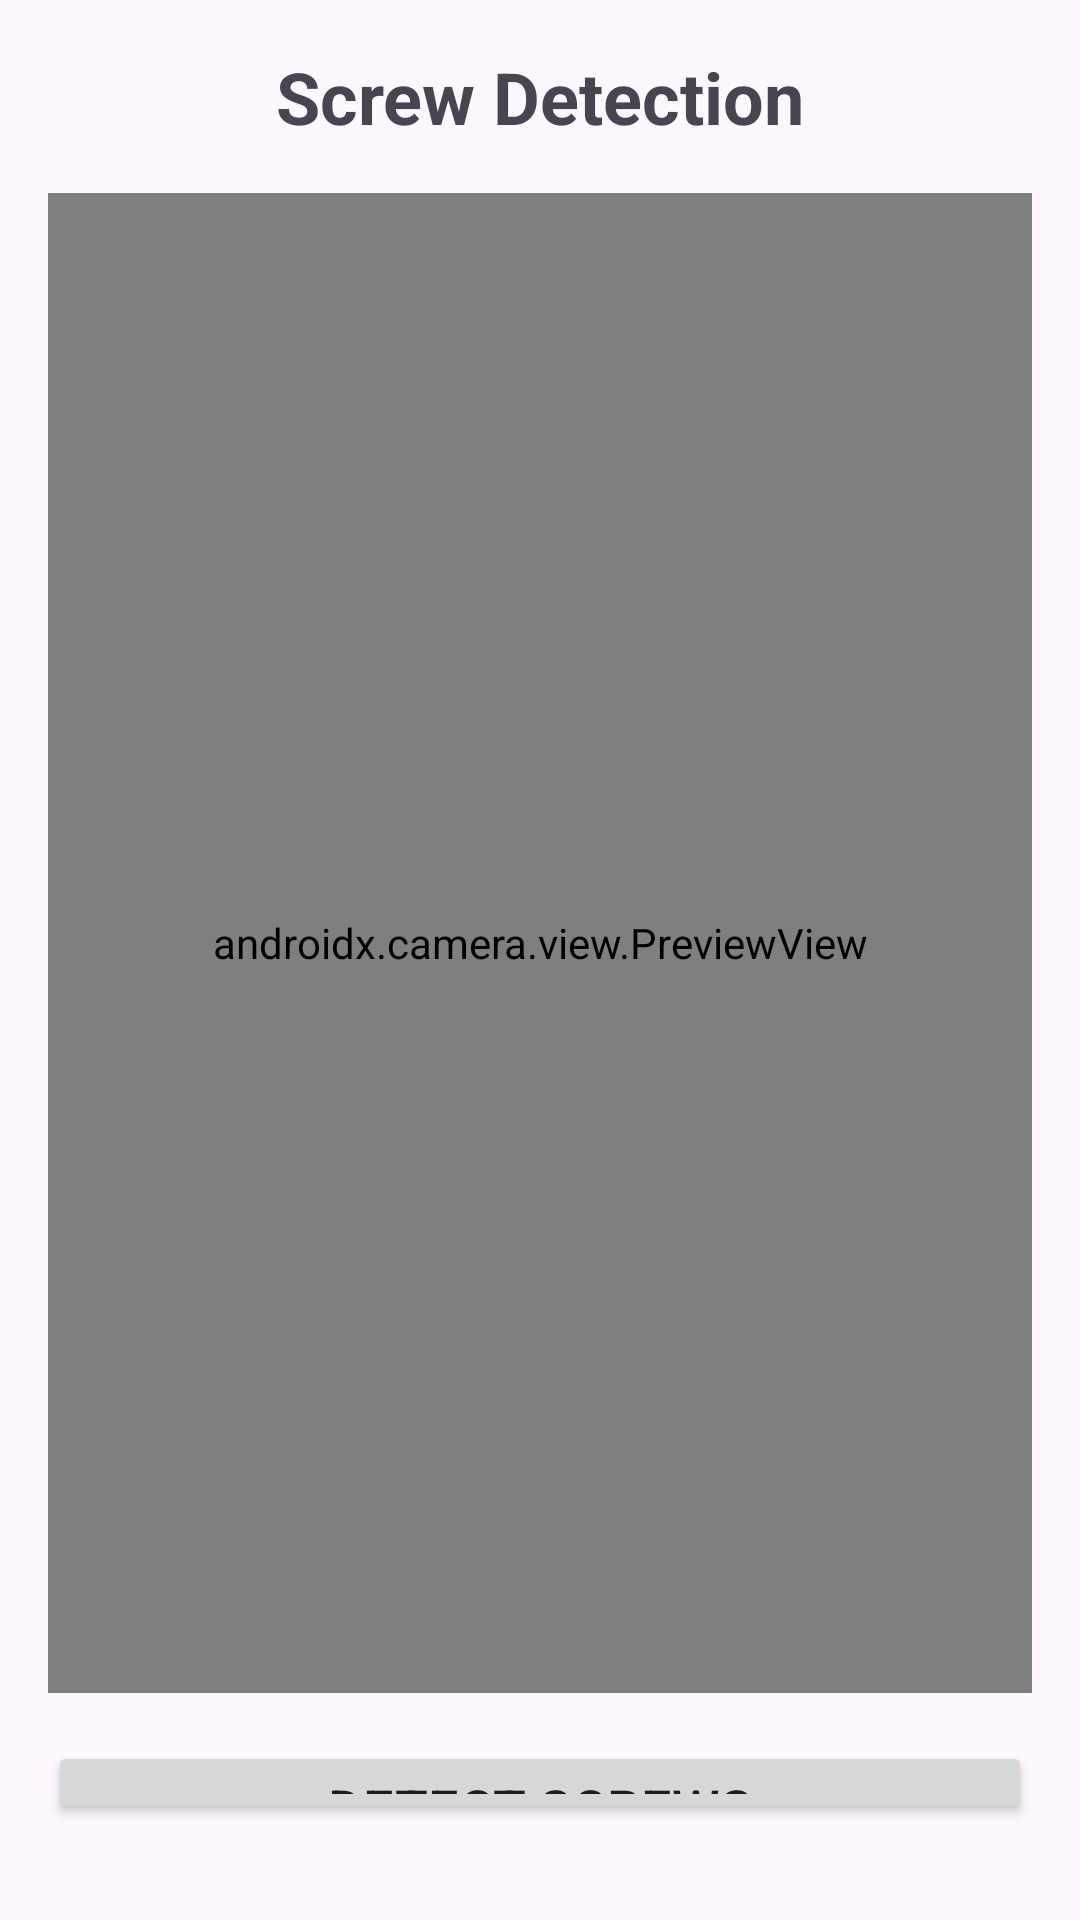

This screen was rendered from an Android layout file. Write that file and the resources it references.
<!-- AndroidManifest.xml: application theme Theme.MissingObjectDetection -->
<!-- res/layout/activity_main.xml -->
<?xml version="1.0" encoding="utf-8"?>
<LinearLayout xmlns:android="http://schemas.android.com/apk/res/android"
    android:layout_width="match_parent"
    android:layout_height="match_parent"
    android:orientation="vertical"
    android:padding="16dp">

    <TextView
        android:id="@+id/tvTitle"
        android:layout_width="match_parent"
        android:layout_height="wrap_content"
        android:text="Screw Detection"
        android:textSize="24sp"
        android:textStyle="bold"
        android:gravity="center"
        android:layout_marginBottom="16dp" />

    <androidx.camera.view.PreviewView
        android:id="@+id/viewFinder"
        android:layout_width="match_parent"
        android:layout_height="500dp" />

    <Button
        android:id="@+id/btnCapture"
        android:layout_width="match_parent"
        android:layout_height="wrap_content"
        android:text="Detect Screws"
        android:layout_marginVertical="16dp"
        android:textSize="18sp" />

    <ProgressBar
        android:id="@+id/progressBar"
        android:layout_width="wrap_content"
        android:layout_height="wrap_content"
        android:layout_gravity="center"
        android:visibility="gone" />

    <TextView
        android:id="@+id/tvResult"
        android:layout_width="match_parent"
        android:layout_height="wrap_content"
        android:text="Ready to detect screws"
        android:textSize="16sp"
        android:layout_marginBottom="16dp"
        android:gravity="center"
        android:textStyle="bold" />
</LinearLayout>
<!-- resources referenced by this layout -->
<resources>
  <style name="Theme.MissingObjectDetection" parent="Base.Theme.MissingObjectDetection" />
  <style name="Base.Theme.MissingObjectDetection" parent="Theme.Material3.DayNight.NoActionBar">
          
          
      </style>
</resources>
